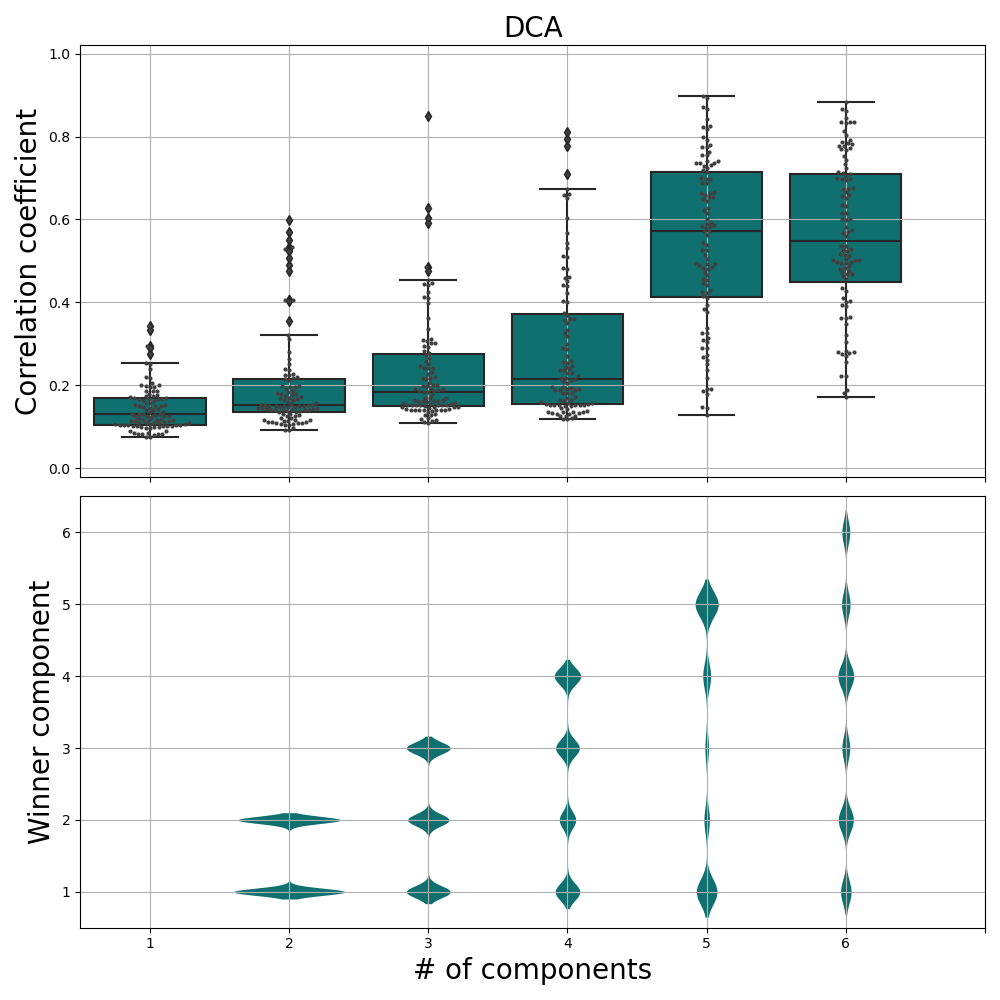

Data behind this chart, as committed beside it:
, coefs, wcomp, n_components, method, dataset
0, 0.1321, 1, 1, DCA, lorenz
1, 0.1164, 1, 1, DCA, lorenz
2, 0.1039, 1, 1, DCA, lorenz
3, 0.2755, 1, 1, DCA, lorenz
4, 0.0853, 1, 1, DCA, lorenz
5, 0.08486, 1, 1, DCA, lorenz
6, 0.1573, 1, 1, DCA, lorenz
7, 0.1093, 1, 1, DCA, lorenz
8, 0.1414, 1, 1, DCA, lorenz
9, 0.1677, 1, 1, DCA, lorenz
10, 0.09928, 1, 1, DCA, lorenz
11, 0.18, 1, 1, DCA, lorenz
12, 0.1199, 1, 1, DCA, lorenz
13, 0.3432, 1, 1, DCA, lorenz
14, 0.2386, 1, 1, DCA, lorenz
15, 0.1259, 1, 1, DCA, lorenz
16, 0.08304, 1, 1, DCA, lorenz
17, 0.1054, 1, 1, DCA, lorenz
18, 0.1147, 1, 1, DCA, lorenz
19, 0.08141, 1, 1, DCA, lorenz
20, 0.09895, 1, 1, DCA, lorenz
21, 0.1498, 1, 1, DCA, lorenz
22, 0.08292, 1, 1, DCA, lorenz
23, 0.1008, 1, 1, DCA, lorenz
24, 0.1463, 1, 1, DCA, lorenz
25, 0.1399, 1, 1, DCA, lorenz
26, 0.115, 1, 1, DCA, lorenz
27, 0.1509, 1, 1, DCA, lorenz
28, 0.1319, 1, 1, DCA, lorenz
29, 0.1006, 1, 1, DCA, lorenz
30, 0.1987, 1, 1, DCA, lorenz
31, 0.1172, 1, 1, DCA, lorenz
32, 0.186, 1, 1, DCA, lorenz
33, 0.2959, 1, 1, DCA, lorenz
34, 0.1873, 1, 1, DCA, lorenz
35, 0.1155, 1, 1, DCA, lorenz
36, 0.1257, 1, 1, DCA, lorenz
37, 0.1619, 1, 1, DCA, lorenz
38, 0.2173, 1, 1, DCA, lorenz
39, 0.09654, 1, 1, DCA, lorenz
40, 0.1735, 1, 1, DCA, lorenz
41, 0.1092, 1, 1, DCA, lorenz
42, 0.147, 1, 1, DCA, lorenz
43, 0.2516, 1, 1, DCA, lorenz
44, 0.105, 1, 1, DCA, lorenz
45, 0.1576, 1, 1, DCA, lorenz
46, 0.103, 1, 1, DCA, lorenz
47, 0.1529, 1, 1, DCA, lorenz
48, 0.114, 1, 1, DCA, lorenz
49, 0.1675, 1, 1, DCA, lorenz
50, 0.1097, 1, 1, DCA, lorenz
51, 0.1737, 1, 1, DCA, lorenz
52, 0.08969, 1, 1, DCA, lorenz
53, 0.1672, 1, 1, DCA, lorenz
54, 0.1291, 1, 1, DCA, lorenz
55, 0.2535, 1, 1, DCA, lorenz
56, 0.1248, 1, 1, DCA, lorenz
57, 0.1311, 1, 1, DCA, lorenz
58, 0.1435, 1, 1, DCA, lorenz
59, 0.1074, 1, 1, DCA, lorenz
... 540 more rows
